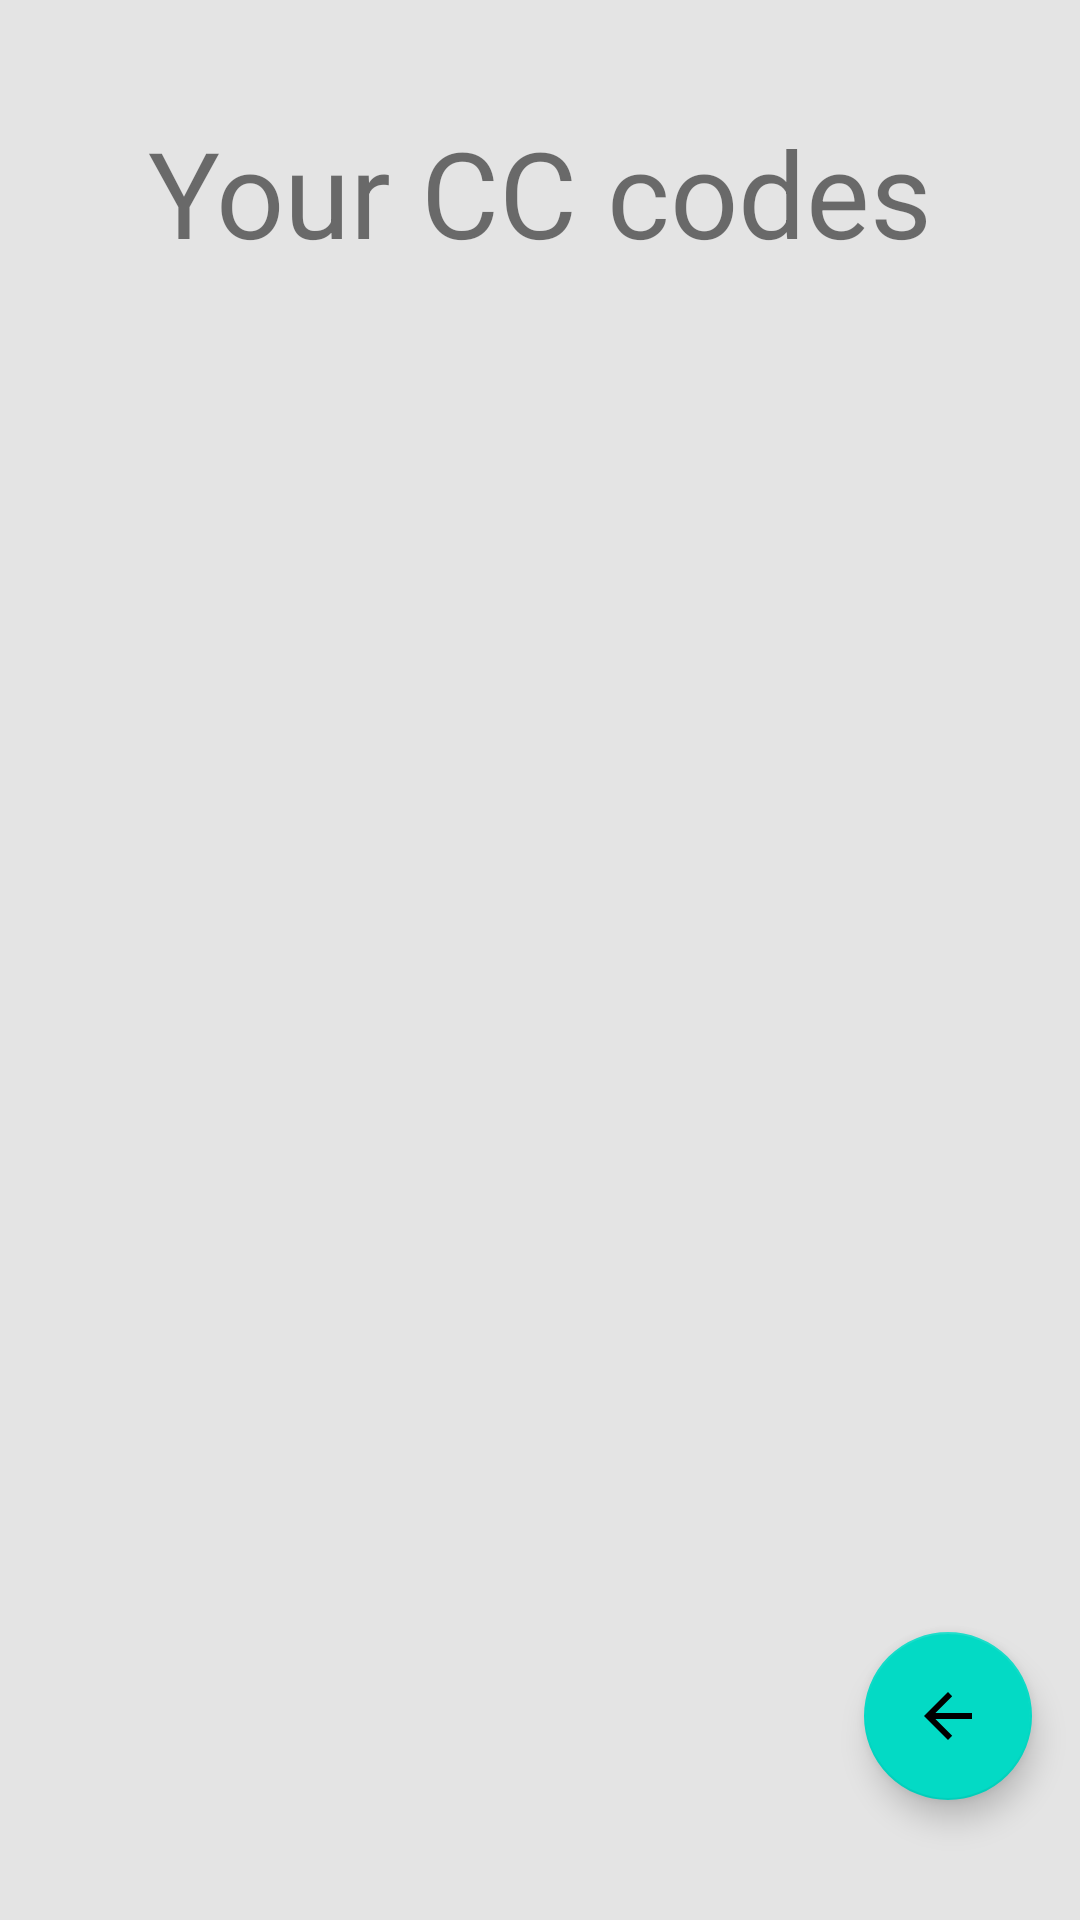

Produce the Android XML layout that renders to this screen, including the resource entries it uses.
<!-- AndroidManifest.xml: application theme Theme.Notifiyr -->
<!-- res/layout/fragment_list.xml -->
<androidx.constraintlayout.widget.ConstraintLayout xmlns:android="http://schemas.android.com/apk/res/android"
    xmlns:app="http://schemas.android.com/apk/res-auto"
    xmlns:tools="http://schemas.android.com/tools"
    android:layout_width="match_parent"
    android:layout_height="match_parent"
    android:background="@color/colorFormBackground"
    tools:context=".fragments.list.listFragment">

    <androidx.recyclerview.widget.RecyclerView
        android:id="@+id/list_recyclerView"
        android:layout_width="match_parent"
        android:layout_height="0dp"
        app:layout_constraintBottom_toTopOf="@+id/guideline10"
        app:layout_constraintEnd_toEndOf="parent"
        app:layout_constraintHorizontal_bias="0.0"
        app:layout_constraintStart_toStartOf="parent"
        app:layout_constraintTop_toTopOf="@+id/guideline11" />

    <TextView
        android:id="@+id/textView"
        android:layout_width="wrap_content"
        android:layout_height="wrap_content"
        android:text="@string/your_cc_codes"
        android:textSize="40sp"
        app:layout_constraintBottom_toTopOf="@+id/guideline11"
        app:layout_constraintEnd_toEndOf="parent"
        app:layout_constraintStart_toStartOf="parent"
        app:layout_constraintTop_toTopOf="parent" />

    <com.google.android.material.floatingactionbutton.FloatingActionButton
        android:id="@+id/view_back_button"
        android:layout_width="wrap_content"
        android:layout_height="wrap_content"
        android:clickable="true"
        android:src="@drawable/abc_vector_test"
        app:layout_constraintStart_toStartOf="@+id/guideline12"
        app:layout_constraintTop_toTopOf="@+id/guideline14" />

    <androidx.constraintlayout.widget.Guideline
        android:id="@+id/guideline10"
        android:layout_width="wrap_content"
        android:layout_height="wrap_content"
        android:orientation="horizontal"
        app:layout_constraintGuide_percent="1" />

    <androidx.constraintlayout.widget.Guideline
        android:id="@+id/guideline11"
        android:layout_width="wrap_content"
        android:layout_height="wrap_content"
        android:orientation="horizontal"
        app:layout_constraintGuide_percent="0.2" />

    <androidx.constraintlayout.widget.Guideline
        android:id="@+id/guideline12"
        android:layout_width="wrap_content"
        android:layout_height="wrap_content"
        android:orientation="vertical"
        app:layout_constraintGuide_percent="0.8" />

    <androidx.constraintlayout.widget.Guideline
        android:id="@+id/guideline13"
        android:layout_width="wrap_content"
        android:layout_height="wrap_content"
        android:orientation="horizontal"
        app:layout_constraintGuide_percent="1" />

    <androidx.constraintlayout.widget.Guideline
        android:id="@+id/guideline14"
        android:layout_width="wrap_content"
        android:layout_height="wrap_content"
        android:orientation="horizontal"
        app:layout_constraintGuide_percent="0.85" />



</androidx.constraintlayout.widget.ConstraintLayout>
<!-- resources referenced by this layout -->
<resources>
  <color name="colorFormBackground">#e4e4e4</color>
  <string name="your_cc_codes">Your CC codes</string>
  <style name="Theme.Notifiyr" parent="Theme.MaterialComponents.DayNight.NoActionBar">
          
          <item name="colorPrimary">@color/colorPrimaryDark</item>
          <item name="colorPrimaryVariant">@color/colorPrimaryDark</item>
          <item name="colorOnPrimary">@color/white</item>
          
          <item name="colorSecondary">@color/teal_200</item>
          <item name="colorSecondaryVariant">@color/teal_700</item>
          <item name="colorOnSecondary">@color/black</item>
          
          <item name="android:statusBarColor" tools:targetApi="l">?attr/colorPrimaryVariant</item>
          
      </style>
  <color name="colorPrimaryDark">#0a5b85</color>
  <color name="white">#FFFFFFFF</color>
  <color name="teal_200">#FF03DAC5</color>
  <color name="teal_700">#FF018786</color>
  <color name="black">#FF000000</color>
</resources>
